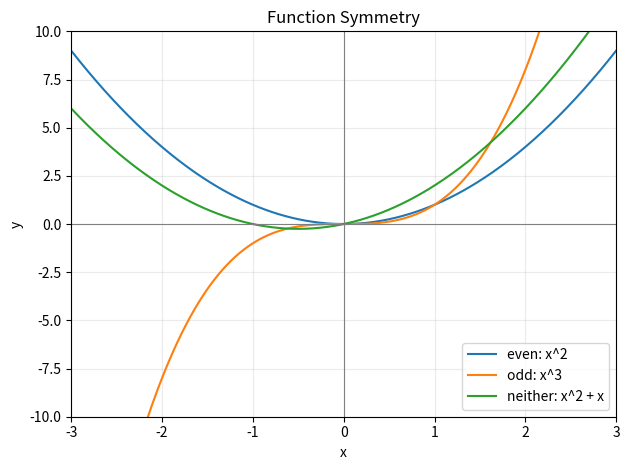

Write the Python code that produced this figure.
"""Plot an even function, an odd function, and a function with neither symmetry."""

from pathlib import Path

import matplotlib
import numpy as np

matplotlib.use("Agg")

import matplotlib.pyplot as plt


x = np.linspace(-3, 3, 400)

y_even = x**2
y_odd = x**3
y_neither = x**2 + x

plt.plot(x, y_even, label="even: x^2")
plt.plot(x, y_odd, label="odd: x^3")
plt.plot(x, y_neither, label="neither: x^2 + x")

plt.axhline(0, color="gray", linewidth=0.8)
plt.axvline(0, color="gray", linewidth=0.8)
plt.xlim(-3, 3)
plt.ylim(-10, 10)
plt.xlabel("x")
plt.ylabel("y")
plt.title("Function Symmetry")
plt.grid(alpha=0.25)
plt.legend()
plt.tight_layout()

output_path = Path("function_symmetry.png")
plt.savefig(output_path, dpi=160)
print(f"saved: {output_path.resolve()}")
